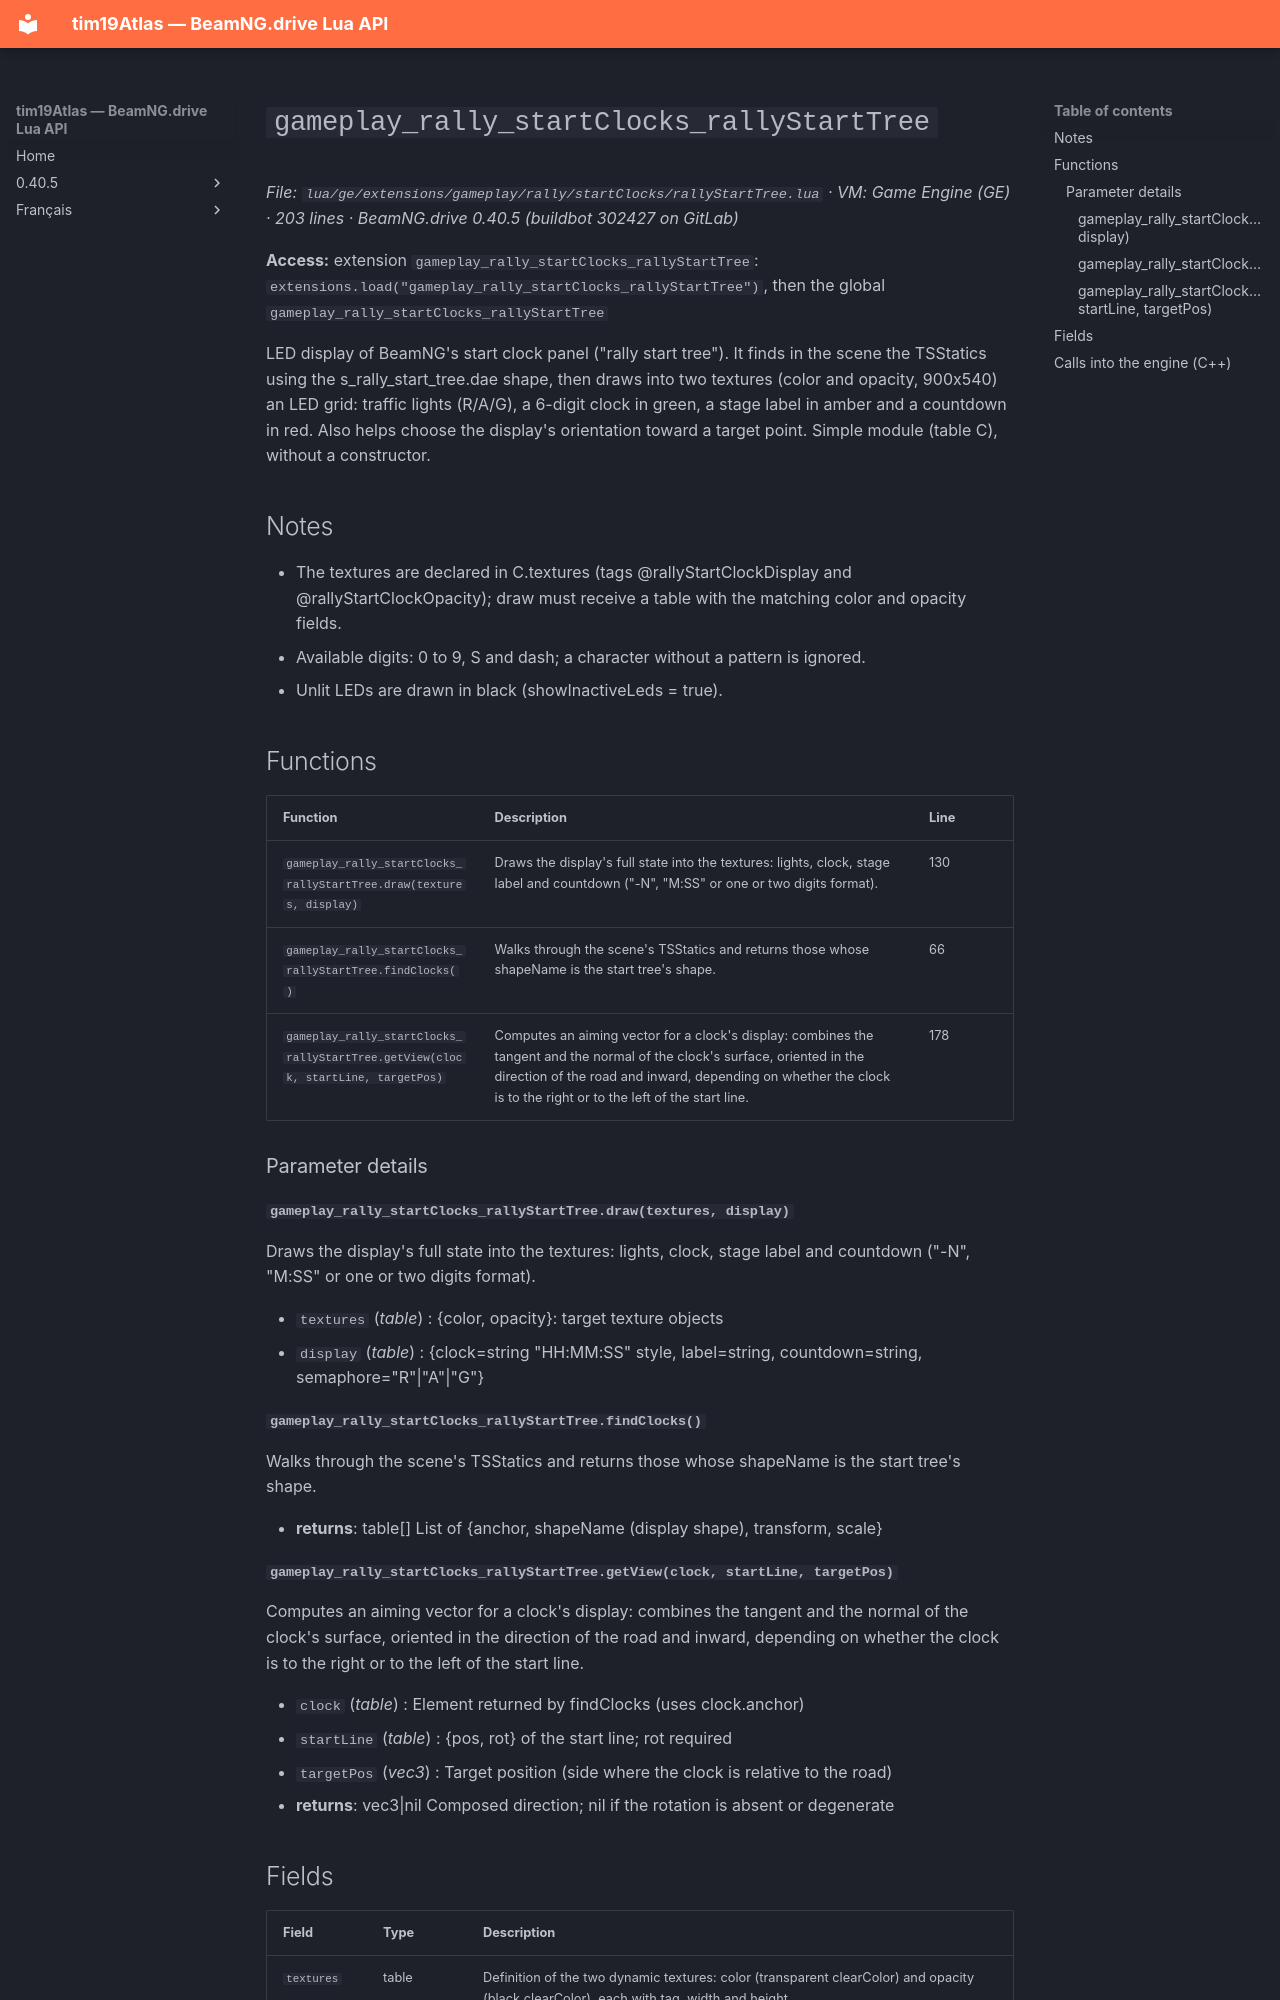

repository: Tim0219800/beamng-lua-atlas · page: 0.40.5/ge/extensions/gameplay/rally/startClocks/rallyStartTree.html · generator: mkdocs

# `gameplay_rally_startClocks_rallyStartTree`

*File: `lua/ge/extensions/gameplay/rally/startClocks/rallyStartTree.lua` · VM: Game Engine (GE) · 203 lines · BeamNG.drive 0.40.5 (buildbot 302427 on GitLab)*

**Access:** extension `gameplay_rally_startClocks_rallyStartTree`: `extensions.load("gameplay_rally_startClocks_rallyStartTree")`, then the global `gameplay_rally_startClocks_rallyStartTree`

LED display of BeamNG's start clock panel ("rally start tree"). It finds in the scene the TSStatics using the s_rally_start_tree.dae shape, then draws into two textures (color and opacity, 900x540) an LED grid: traffic lights (R/A/G), a 6-digit clock in green, a stage label in amber and a countdown in red. Also helps choose the display's orientation toward a target point. Simple module (table C), without a constructor.

## Notes

- The textures are declared in C.textures (tags @rallyStartClockDisplay and @rallyStartClockOpacity); draw must receive a table with the matching color and opacity fields.
- Available digits: 0 to 9, S and dash; a character without a pattern is ignored.
- Unlit LEDs are drawn in black (showInactiveLeds = true).

## Functions

| Function | Description | Line |
|---|---|---|
| `gameplay_rally_startClocks_rallyStartTree.draw(textures, display)` | Draws the display's full state into the textures: lights, clock, stage label and countdown ("-N", "M:SS" or one or two digits format). | 130 |
| `gameplay_rally_startClocks_rallyStartTree.findClocks()` | Walks through the scene's TSStatics and returns those whose shapeName is the start tree's shape. | 66 |
| `gameplay_rally_startClocks_rallyStartTree.getView(clock, startLine, targetPos)` | Computes an aiming vector for a clock's display: combines the tangent and the normal of the clock's surface, oriented in the direction of the road and inward, depending on whether the clock is to the right or to the left of the start line. | 178 |

### Parameter details

#### `gameplay_rally_startClocks_rallyStartTree.draw(textures, display)`

Draws the display's full state into the textures: lights, clock, stage label and countdown ("-N", "M:SS" or one or two digits format).

- `textures` (*table*) : {color, opacity}: target texture objects
- `display` (*table*) : {clock=string "HH:MM:SS" style, label=string, countdown=string, semaphore="R"|"A"|"G"}

#### `gameplay_rally_startClocks_rallyStartTree.findClocks()`

Walks through the scene's TSStatics and returns those whose shapeName is the start tree's shape.

- **returns**: table[] List of {anchor, shapeName (display shape), transform, scale}
